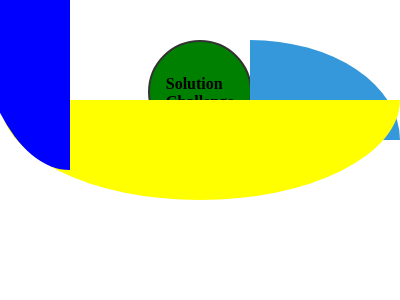

Recreate this image using only HTML and CSS.

<!DOCTYPE html>
<html lang="en">
  <head>
    <meta charset="UTF-8" />
    <meta name="viewport" content="width=device-width, initial-scale=1.0" />
    <style>
      body {
        display: flex;
        align-items: center;
        justify-content: center;
        height: 100vh;
        margin: 0;
      }

      .circle-container {
        width: 100px;
        height: 100px;
        border-radius: 50%;
        border: 2px solid #333;
        background-color: green;
        position: absolute;
        display: grid;
        margin-top: 40px;
        top: 0;
        right: 2;
        display: grid;
        grid-template-columns: repeat(3, 1fr);
        grid-template-rows: repeat(3, 1fr);
        overflow: hidden;
      }
      .right-arc-container {
        width: 150px;
        height: 100px;
        background-color: #3498db;
        border-top-right-radius: 200%; /* Adjust the radius to control the curve */
        position: absolute;
        margin-left:250px;
        margin-top:40px ;
        top: 0;
        right: 1;
        grid-template-columns: repeat(3, 1fr);
        grid-template-rows: repeat(3, 1fr);
        overflow: hidden;
      }
      .semicircle1 {
            width: 200px;
            height: 100px; /* Adjust the height to control the size of the semicircle */
            background-color: yellow; /* Color of the semicircle */
            border-bottom-left-radius: 200%;
            margin-left: -200px;
            position: absolute;
            bottom: 1;
        }
        .semicircle2 {
            width: 200px;
            height: 100px; /* Adjust the height to control the size of the semicircle */
            background-color: yellow; /* Color of the semicircle */
            border-bottom-right-radius: 200%;
            margin-left: 200px;
            position: absolute;
            bottom: 1;
        }
        .text {
            position: absolute;
            top: 50%;
            left: 50%;
            bottom: 0%;
            transform: translate(-50%, -50%);
            color:black; /* Adjust text color */
            font-size: 16px; /* Adjust font size */
            font-weight: bold;
        }
        .semicircle3 {
            width: 100px;
            height: 200px;
            background-color: blue; /* Color of the semicircle */
            border-bottom-left-radius: 200%; /* Adjust the radius to control the curve */
            position: absolute;
            margin-top: -160px;
            margin-left: -360px;
        }
       
    </style>
    <title>Google Solution Challenge</title>
  </head>
  <body>
    <div class="circle-container"></div>
    <div class="right-arc-container"></div>
    <div class="text">Solution <br> Challenge</div>

    <div class="semicircle1"></div>
    <div class="semicircle2"></div>
    <div class="semicircle3"></div>
    
  </body>
</html>
